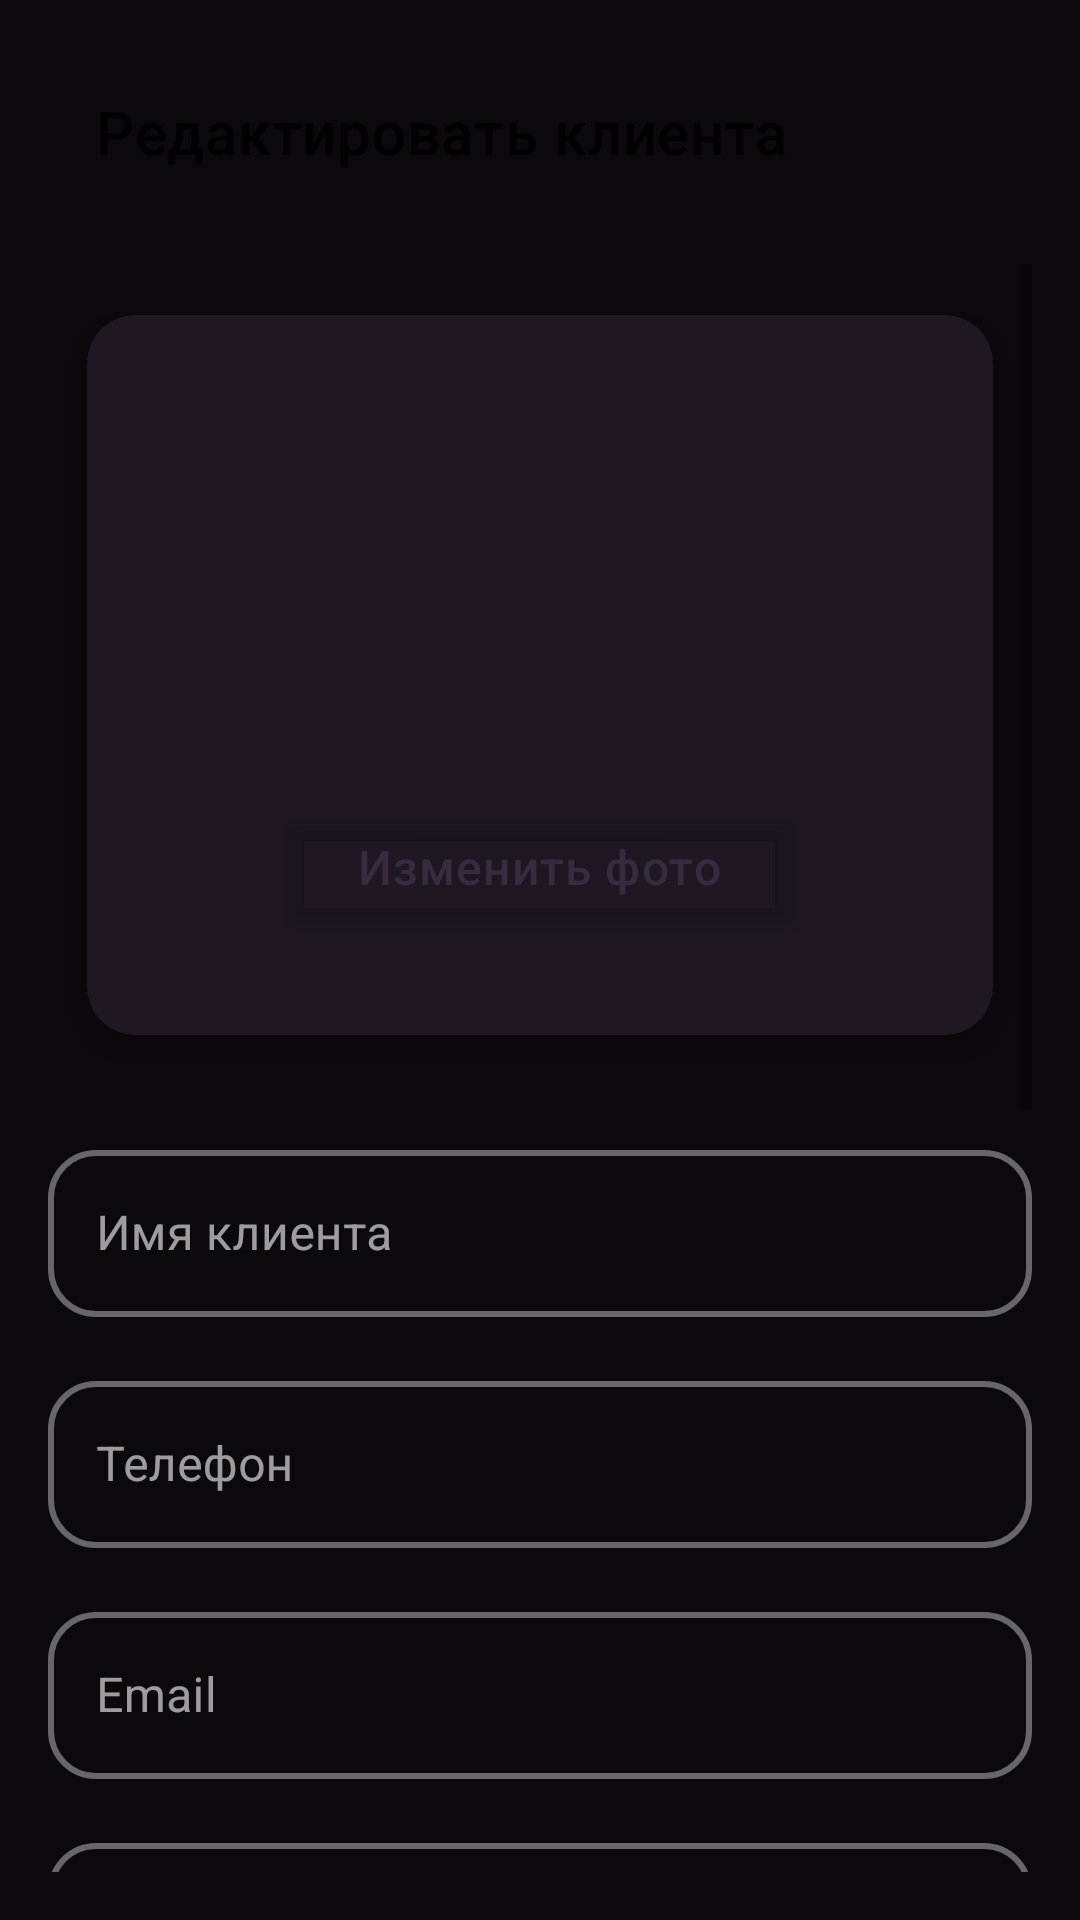

This screen was rendered from an Android layout file. Write that file and the resources it references.
<!-- AndroidManifest.xml: application theme Theme.Trenerskaya -->
<!-- res/layout/fragment_edit_client.xml -->
<?xml version="1.0" encoding="utf-8"?>
<androidx.constraintlayout.widget.ConstraintLayout xmlns:android="http://schemas.android.com/apk/res/android"
    xmlns:app="http://schemas.android.com/apk/res-auto"
    xmlns:tools="http://schemas.android.com/tools"
    android:layout_width="match_parent"
    android:layout_height="match_parent"
    android:padding="16dp">

    <com.google.android.material.appbar.MaterialToolbar
        android:id="@+id/toolbar"
        android:layout_width="match_parent"
        android:layout_height="wrap_content"
        app:layout_constraintTop_toTopOf="parent"
        app:title="@string/edit_client" />

    <ScrollView
        android:layout_width="match_parent"
        android:layout_height="0dp"
        android:layout_marginTop="16dp"
        app:layout_constraintBottom_toBottomOf="parent"
        app:layout_constraintTop_toBottomOf="@id/toolbar">

        <LinearLayout
            android:layout_width="match_parent"
            android:layout_height="wrap_content"
            android:orientation="vertical">

            <com.google.android.material.card.MaterialCardView
                android:layout_width="match_parent"
                android:layout_height="wrap_content"
                android:layout_marginBottom="16dp">

                <LinearLayout
                    android:layout_width="match_parent"
                    android:layout_height="wrap_content"
                    android:orientation="vertical"
                    android:padding="16dp">

                    <com.google.android.material.imageview.ShapeableImageView
                        android:id="@+id/clientPhoto"
                        android:layout_width="120dp"
                        android:layout_height="120dp"
                        android:layout_gravity="center_horizontal"
                        android:scaleType="centerCrop"
                        app:shapeAppearanceOverlay="@style/CircleImageView"
                        tools:src="@tools:sample/avatars" />

                    <com.google.android.material.button.MaterialButton
                        android:id="@+id/changePhotoButton"
                        style="@style/Widget.MaterialComponents.Button.TextButton"
                        android:layout_width="wrap_content"
                        android:layout_height="wrap_content"
                        android:layout_gravity="center_horizontal"
                        android:layout_marginTop="8dp"
                        android:text="@string/change_photo" />

                </LinearLayout>

            </com.google.android.material.card.MaterialCardView>

            <com.google.android.material.textfield.TextInputLayout
                android:id="@+id/nameLayout"
                android:layout_width="match_parent"
                android:layout_height="wrap_content"
                android:layout_marginBottom="16dp"
                android:hint="@string/client_name">

                <com.google.android.material.textfield.TextInputEditText
                    android:id="@+id/nameInput"
                    android:layout_width="match_parent"
                    android:layout_height="wrap_content"
                    android:inputType="textPersonName"
                    android:maxLines="1" />

            </com.google.android.material.textfield.TextInputLayout>

            <com.google.android.material.textfield.TextInputLayout
                android:id="@+id/phoneLayout"
                android:layout_width="match_parent"
                android:layout_height="wrap_content"
                android:layout_marginBottom="16dp"
                android:hint="@string/client_phone">

                <com.google.android.material.textfield.TextInputEditText
                    android:id="@+id/phoneInput"
                    android:layout_width="match_parent"
                    android:layout_height="wrap_content"
                    android:inputType="phone"
                    android:maxLines="1" />

            </com.google.android.material.textfield.TextInputLayout>

            <com.google.android.material.textfield.TextInputLayout
                android:id="@+id/emailLayout"
                android:layout_width="match_parent"
                android:layout_height="wrap_content"
                android:layout_marginBottom="16dp"
                android:hint="@string/client_email">

                <com.google.android.material.textfield.TextInputEditText
                    android:id="@+id/emailInput"
                    android:layout_width="match_parent"
                    android:layout_height="wrap_content"
                    android:inputType="textEmailAddress"
                    android:maxLines="1" />

            </com.google.android.material.textfield.TextInputLayout>

            <com.google.android.material.textfield.TextInputLayout
                android:id="@+id/heightLayout"
                android:layout_width="match_parent"
                android:layout_height="wrap_content"
                android:layout_marginBottom="16dp"
                android:hint="@string/client_height">

                <com.google.android.material.textfield.TextInputEditText
                    android:id="@+id/heightInput"
                    android:layout_width="match_parent"
                    android:layout_height="wrap_content"
                    android:inputType="number"
                    android:maxLines="1" />

            </com.google.android.material.textfield.TextInputLayout>

            <com.google.android.material.textfield.TextInputLayout
                android:id="@+id/weightLayout"
                android:layout_width="match_parent"
                android:layout_height="wrap_content"
                android:layout_marginBottom="16dp"
                android:hint="@string/client_weight">

                <com.google.android.material.textfield.TextInputEditText
                    android:id="@+id/weightInput"
                    android:layout_width="match_parent"
                    android:layout_height="wrap_content"
                    android:inputType="numberDecimal"
                    android:maxLines="1" />

            </com.google.android.material.textfield.TextInputLayout>

            <com.google.android.material.textfield.TextInputLayout
                android:id="@+id/goalsLayout"
                android:layout_width="match_parent"
                android:layout_height="wrap_content"
                android:layout_marginBottom="16dp"
                android:hint="@string/client_goals">

                <com.google.android.material.textfield.TextInputEditText
                    android:id="@+id/goalsInput"
                    android:layout_width="match_parent"
                    android:layout_height="wrap_content"
                    android:gravity="top"
                    android:inputType="textMultiLine"
                    android:lines="3" />

            </com.google.android.material.textfield.TextInputLayout>

            <com.google.android.material.textfield.TextInputLayout
                android:id="@+id/notesLayout"
                android:layout_width="match_parent"
                android:layout_height="wrap_content"
                android:layout_marginBottom="16dp"
                android:hint="@string/client_notes">

                <com.google.android.material.textfield.TextInputEditText
                    android:id="@+id/notesInput"
                    android:layout_width="match_parent"
                    android:layout_height="wrap_content"
                    android:gravity="top"
                    android:inputType="textMultiLine"
                    android:lines="3" />

            </com.google.android.material.textfield.TextInputLayout>

            <com.google.android.material.button.MaterialButton
                android:id="@+id/deleteButton"
                style="@style/Widget.MaterialComponents.Button.OutlinedButton"
                android:layout_width="match_parent"
                android:layout_height="wrap_content"
                android:layout_marginBottom="8dp"
                android:text="@string/delete_client"
                app:icon="@drawable/ic_delete"
                app:iconTint="@color/design_default_color_error" />

            <com.google.android.material.button.MaterialButton
                android:id="@+id/saveButton"
                android:layout_width="match_parent"
                android:layout_height="wrap_content"
                android:text="@string/save_client" />

        </LinearLayout>

    </ScrollView>

</androidx.constraintlayout.widget.ConstraintLayout>
<!-- resources referenced by this layout -->
<resources>
  <string name="change_photo">Изменить фото</string>
  <string name="client_email">Email</string>
  <string name="client_goals">Цели клиента</string>
  <string name="client_height">Рост (см)</string>
  <string name="client_name">Имя клиента</string>
  <string name="client_notes">Заметки</string>
  <string name="client_phone">Телефон</string>
  <string name="client_weight">Вес (кг)</string>
  <string name="delete_client">Удалить</string>
  <string name="edit_client">Редактировать клиента</string>
  <string name="save_client">Сохранить</string>
  <style name="CircleImageView" parent="">
          <item name="cornerFamily">rounded</item>
          <item name="cornerSize">50%</item>
      </style>
  <color name="purple_medium">#382b3f</color>
  <color name="purple_dark">#1f1823</color>
  <color name="text_primary_light">#FFFFFF</color>
  <color name="purple_light">#52425c</color>
  <color name="purple_lightest">#7a6284</color>
  <color name="purple_darkest">#0c080d</color>
  <color name="purple_surface_2">#1f1823</color>
  <style name="Widget.App.CardView" parent="Widget.MaterialComponents.CardView">
          <item name="cardElevation">8dp</item>
          <item name="cardCornerRadius">16dp</item>
          <item name="cardUseCompatPadding">true</item>
          <item name="contentPadding">16dp</item>
      </style>
  <style name="Widget.App.Chip" parent="Widget.MaterialComponents.Chip.Action">
          <item name="chipCornerRadius">16dp</item>
          <item name="android:textSize">14sp</item>
          <item name="android:textAllCaps">false</item>
          <item name="chipMinHeight">32dp</item>
          <item name="chipMinTouchTargetSize">32dp</item>
          <item name="android:textColor">?attr/colorOnSurface</item>
      </style>
  <style name="Widget.App.BottomNavigationView" parent="Widget.MaterialComponents.BottomNavigationView">
          <item name="elevation">8dp</item>
          <item name="itemIconSize">24dp</item>
          <item name="labelVisibilityMode">labeled</item>
          <item name="itemTextAppearanceActive">@style/TextAppearance.App.BottomNavigationView.Active</item>
          <item name="itemTextAppearanceInactive">@style/TextAppearance.App.BottomNavigationView.Inactive</item>
      </style>
  <style name="TextAppearance.App.Headline1" parent="TextAppearance.MaterialComponents.Headline1">
          <item name="fontFamily">@font/montserrat_bold</item>
          <item name="android:textSize">32sp</item>
          <item name="android:letterSpacing">-0.02</item>
      </style>
  <style name="TextAppearance.App.Headline2" parent="TextAppearance.MaterialComponents.Headline2">
          <item name="fontFamily">@font/montserrat_semi_bold</item>
          <item name="android:textSize">24sp</item>
          <item name="android:letterSpacing">-0.01</item>
      </style>
  <style name="TextAppearance.App.Body1" parent="TextAppearance.MaterialComponents.Body1">
          <item name="fontFamily">@font/montserrat_regular</item>
          <item name="android:textSize">16sp</item>
          <item name="android:letterSpacing">0.02</item>
      </style>
  <style name="TextAppearance.App.Body2" parent="TextAppearance.MaterialComponents.Body2">
          <item name="fontFamily">@font/montserrat_regular</item>
          <item name="android:textSize">14sp</item>
          <item name="android:letterSpacing">0.01</item>
      </style>
  <style name="TextAppearance.App.BottomNavigationView.Active" parent="TextAppearance.MaterialComponents.Caption">
          <item name="fontFamily">@font/montserrat_medium</item>
          <item name="android:textSize">12sp</item>
      </style>
  <style name="TextAppearance.App.BottomNavigationView.Inactive" parent="TextAppearance.MaterialComponents.Caption">
          <item name="fontFamily">@font/montserrat_regular</item>
          <item name="android:textSize">12sp</item>
      </style>
</resources>
